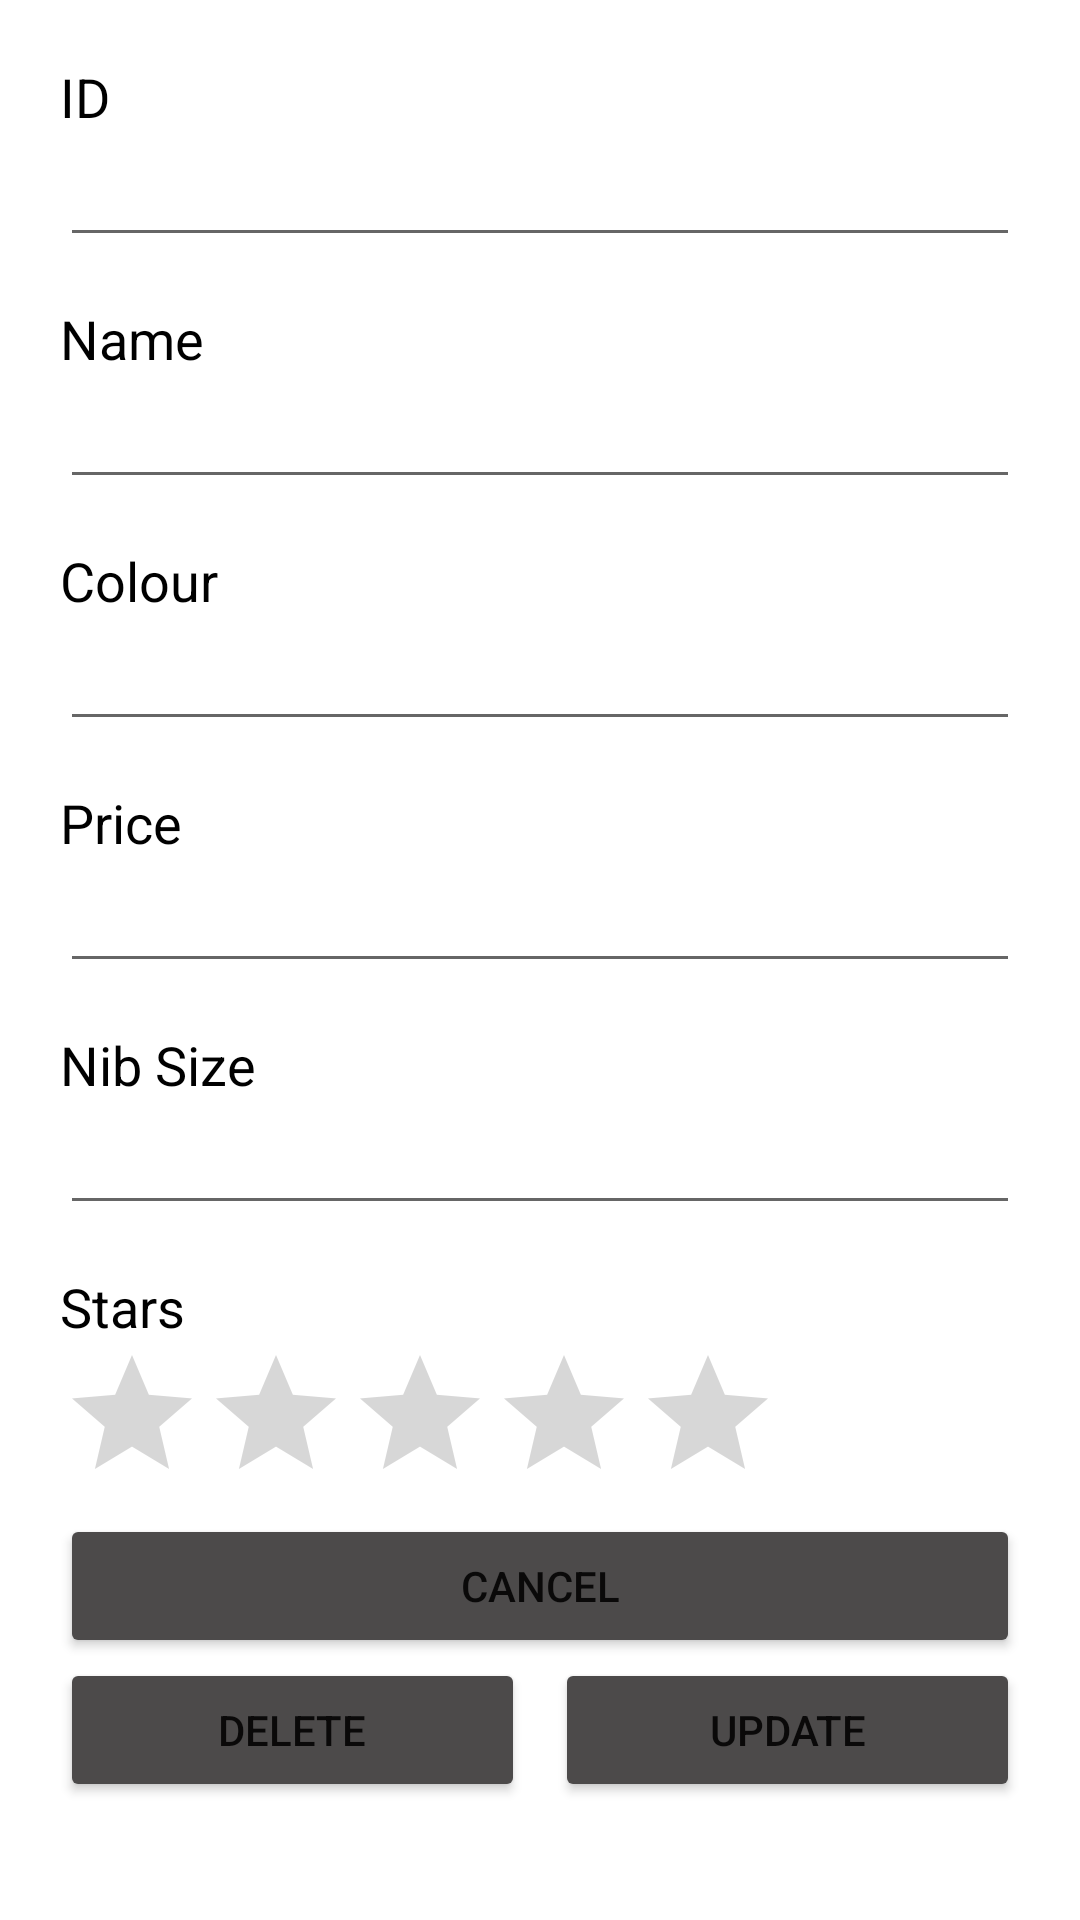

Here is an Android app screen rendered from its layout file. Give the layout XML and the strings, colors and styles it references.
<!-- AndroidManifest.xml: application theme Theme.StationeryWishList -->
<!-- res/layout/activity_edit.xml -->
<?xml version="1.0" encoding="utf-8"?>
<LinearLayout xmlns:android="http://schemas.android.com/apk/res/android"
    xmlns:app="http://schemas.android.com/apk/res-auto"
    xmlns:tools="http://schemas.android.com/tools"
    android:layout_width="match_parent"
    android:layout_height="match_parent"
    android:padding="20dp"
    android:orientation="vertical"
    android:background="@drawable/background"
    tools:context=".EditActivity">

    <ScrollView
        android:layout_width="match_parent"
        android:layout_height="match_parent">

        <LinearLayout
            android:layout_width="match_parent"
            android:layout_height="wrap_content"
            android:orientation="vertical">

            <TextView
                android:id="@+id/textViewEditID"
                android:layout_width="match_parent"
                android:layout_height="wrap_content"
                android:text="ID"
                android:textColor="#000000"
                android:textSize="18sp" />

            <EditText
                android:id="@+id/editTextID"
                android:layout_width="match_parent"
                android:layout_height="wrap_content"
                android:clickable="false"
                android:ems="10"
                android:inputType="textPersonName" />

            <TextView
                android:id="@+id/textViewEditName"
                android:layout_width="match_parent"
                android:layout_height="wrap_content"
                android:layout_marginTop="15dp"
                android:text="@string/name"
                android:textColor="#000000"
                android:textSize="18sp" />

            <EditText
                android:id="@+id/editTextEditName"
                android:layout_width="match_parent"
                android:layout_height="wrap_content"
                android:ems="10"
                android:inputType="textPersonName" />

            <TextView
                android:id="@+id/textViewEditColour"
                android:layout_width="match_parent"
                android:layout_height="wrap_content"
                android:layout_marginTop="15dp"
                android:text="Colour"
                android:textColor="#000000"
                android:textSize="18sp" />

            <EditText
                android:id="@+id/editTextEditColour"
                android:layout_width="match_parent"
                android:layout_height="wrap_content"
                android:ems="10"
                android:inputType="textPersonName" />

            <TextView
                android:id="@+id/textViewEditPrice"
                android:layout_width="match_parent"
                android:layout_height="wrap_content"
                android:layout_marginTop="15dp"
                android:text="Price"
                android:textColor="#000000"
                android:textSize="18sp" />

            <EditText
                android:id="@+id/editTextEditPrice"
                android:layout_width="match_parent"
                android:layout_height="wrap_content"
                android:ems="10"
                android:inputType="textPersonName" />

            <TextView
                android:id="@+id/textViewEditNibSize"
                android:layout_width="match_parent"
                android:layout_height="wrap_content"
                android:layout_marginTop="15dp"
                android:text="Nib Size"
                android:textColor="#000000"
                android:textSize="18sp" />

            <EditText
                android:id="@+id/editTextEditNibSize"
                android:layout_width="match_parent"
                android:layout_height="wrap_content"
                android:ems="10"
                android:inputType="textPersonName" />

            <TextView
                android:id="@+id/ratingBarEditStar"
                android:layout_width="match_parent"
                android:layout_height="wrap_content"
                android:layout_marginTop="15dp"
                android:text="Stars"
                android:textColor="#000000"
                android:textSize="18sp" />

            <RatingBar
                android:id="@+id/ratingBar"
                android:layout_width="wrap_content"
                android:layout_height="wrap_content"
                android:numStars="5"
                android:stepSize="1" />

            <Button
                android:id="@+id/buttonCancel"
                android:layout_width="match_parent"
                android:layout_height="wrap_content"
                android:text="Cancel"
                app:backgroundTint="#4C4A4A" />

            <LinearLayout
                android:layout_width="match_parent"
                android:layout_height="wrap_content"
                android:orientation="horizontal">

                <Button
                    android:id="@+id/buttonDelete"
                    android:layout_width="wrap_content"
                    android:layout_height="wrap_content"
                    android:layout_marginEnd="5dp"
                    android:layout_marginRight="5dp"
                    android:layout_weight="1"
                    android:text="Delete"
                    app:backgroundTint="#4C4A4A" />

                <Button
                    android:id="@+id/buttonUpdate"
                    android:layout_width="wrap_content"
                    android:layout_height="wrap_content"
                    android:layout_marginStart="5dp"
                    android:layout_marginLeft="5dp"
                    android:layout_weight="1"
                    android:text="Update"
                    app:backgroundTint="#4C4A4A" />
            </LinearLayout>
        </LinearLayout>
    </ScrollView>

</LinearLayout>
<!-- resources referenced by this layout -->
<resources>
  <string name="name">Name</string>
  <style name="Theme.StationeryWishList" parent="Theme.MaterialComponents.DayNight.DarkActionBar">
          
          <item name="colorPrimary">@color/purple_500</item>
          <item name="colorPrimaryVariant">@color/purple_700</item>
          <item name="colorOnPrimary">@color/white</item>
          
          <item name="colorSecondary">@color/teal_200</item>
          <item name="colorSecondaryVariant">@color/teal_700</item>
          <item name="colorOnSecondary">@color/black</item>
          
          <item name="android:statusBarColor" tools:targetApi="l">?attr/colorPrimaryVariant</item>
          
      </style>
  <color name="purple_500">#4C4A4A</color>
  <color name="purple_700">#000000</color>
  <color name="white">#FFFFFFFF</color>
  <color name="teal_200">#FF03DAC5</color>
  <color name="teal_700">#FF018786</color>
  <color name="black">#FF000000</color>
</resources>
